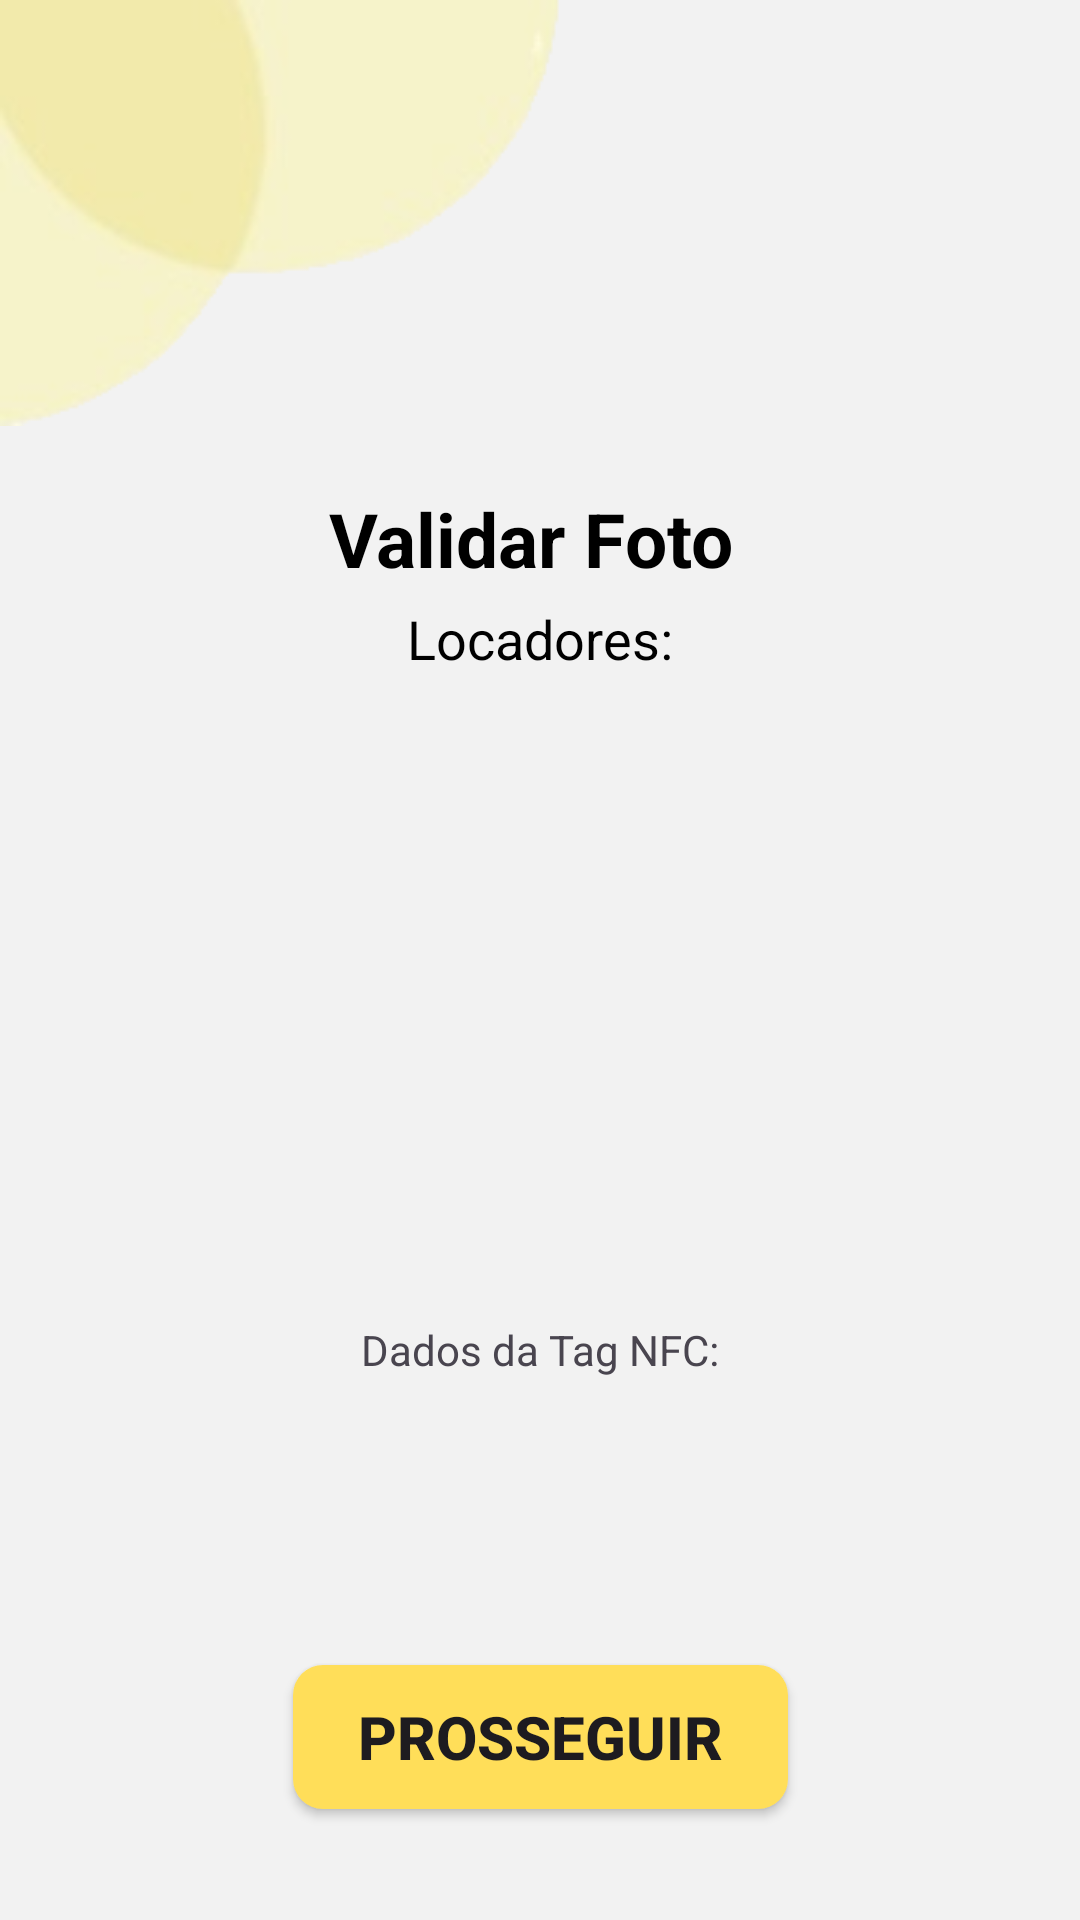

Produce the Android XML layout that renders to this screen, including the resource entries it uses.
<!-- AndroidManifest.xml: application theme Theme.KotlinProjetoIntegrador21NoActBar -->
<!-- res/layout/activity_validatetwouser.xml -->
<?xml version="1.0" encoding="utf-8"?>
<androidx.constraintlayout.widget.ConstraintLayout xmlns:android="http://schemas.android.com/apk/res/android"
    android:layout_width="match_parent"
    android:layout_height="match_parent"
    xmlns:app="http://schemas.android.com/apk/res-auto"
    android:background="#F2F2F2"
    xmlns:tools="http://schemas.android.com/tools">

    <androidx.appcompat.widget.AppCompatImageView
        android:id="@+id/imageView"
        android:layout_width="wrap_content"
        android:layout_height="wrap_content"
        app:layout_constraintBottom_toBottomOf="parent"
        app:layout_constraintEnd_toEndOf="parent"
        app:layout_constraintHorizontal_bias="0.0"
        app:layout_constraintStart_toStartOf="parent"
        app:layout_constraintTop_toTopOf="parent"
        app:layout_constraintVertical_bias="0.0"
        app:srcCompat="@drawable/imagemprojeto" />


    <androidx.appcompat.widget.AppCompatButton
        android:id="@+id/btnBack"
        android:layout_width="46dp"
        android:layout_height="41dp"
        android:background="@drawable/setinha_voltar"
        app:layout_constraintBottom_toBottomOf="parent"
        app:layout_constraintEnd_toEndOf="parent"
        app:layout_constraintHorizontal_bias="0.084"
        app:layout_constraintStart_toStartOf="@+id/imageView"
        app:layout_constraintTop_toTopOf="@+id/imageView"
        app:layout_constraintVertical_bias="0.055"
        tools:ignore="MissingConstraints,SpeakableTextPresentCheck,TouchTargetSizeCheck" />


    <androidx.appcompat.widget.AppCompatTextView
        android:id="@+id/appCompatTextView6"
        android:layout_width="140dp"
        android:layout_height="30dp"
        android:layout_marginBottom="8dp"
        android:text="Validar Foto"
        android:textColor="@color/black"
        android:textSize="25sp"
        android:textStyle="bold"
        app:layout_constraintBottom_toTopOf="@+id/appCompatTextView5"
        app:layout_constraintEnd_toEndOf="parent"
        app:layout_constraintHorizontal_bias="0.498"
        app:layout_constraintStart_toStartOf="parent"
        app:layout_constraintTop_toTopOf="parent"
        app:layout_constraintVertical_bias="1.0"
        tools:ignore="MissingConstraints" />

    <androidx.appcompat.widget.AppCompatTextView
        android:id="@+id/appCompatTextView5"
        android:layout_width="wrap_content"
        android:layout_height="wrap_content"
        android:text="Locadores:"
        android:textColor="@color/black"
        android:textSize="18sp"
        app:layout_constraintBottom_toBottomOf="parent"
        app:layout_constraintEnd_toEndOf="parent"
        app:layout_constraintStart_toStartOf="parent"
        app:layout_constraintTop_toTopOf="parent"
        app:layout_constraintVertical_bias="0.326"
        tools:ignore="MissingConstraints" />

    <androidx.appcompat.widget.AppCompatImageView
        android:id="@+id/userOnePhoto"
        android:layout_width="145dp"
        android:layout_height="133dp"
        app:layout_constraintBottom_toBottomOf="parent"
        app:layout_constraintEnd_toStartOf="@+id/userTwoPhoto"
        app:layout_constraintHorizontal_bias="0.382"
        app:layout_constraintStart_toStartOf="parent"
        app:layout_constraintTop_toTopOf="@+id/imageView"
        tools:ignore="MissingConstraints" />

    <androidx.appcompat.widget.AppCompatImageView
        android:id="@+id/userTwoPhoto"
        android:layout_width="145dp"
        android:layout_height="133dp"
        android:layout_marginEnd="40dp"
        app:layout_constraintBottom_toBottomOf="parent"
        app:layout_constraintEnd_toEndOf="parent"
        app:layout_constraintTop_toTopOf="parent"
        tools:ignore="MissingConstraints" />

    <androidx.appcompat.widget.AppCompatTextView
        android:id="@+id/codigoQr"
        android:layout_width="wrap_content"
        android:layout_height="wrap_content"
        android:layout_margin="16dp"
        android:text="@string/dados_da_tag_nfc"
        app:layout_constraintBottom_toTopOf="@+id/tvNFCMessage"
        app:layout_constraintEnd_toEndOf="parent"
        app:layout_constraintStart_toStartOf="parent"
        app:layout_constraintTop_toTopOf="parent"
        app:layout_constraintVertical_bias="1.0" />

    <androidx.appcompat.widget.AppCompatTextView
        android:id="@+id/tvNFCMessage"
        android:layout_width="match_parent"
        android:layout_height="wrap_content"
        android:layout_margin="16dp"
        app:layout_constraintBottom_toBottomOf="parent"
        app:layout_constraintEnd_toEndOf="parent"
        app:layout_constraintStart_toStartOf="parent"
        app:layout_constraintTop_toTopOf="parent"
        app:layout_constraintVertical_bias="0.78" />

    <androidx.appcompat.widget.AppCompatButton
        android:id="@+id/btnProsseguir"
        android:layout_width="165dp"
        android:layout_height="48dp"
        android:background="@drawable/botao_estilo"
        android:text="Prosseguir"
        android:textSize="20sp"
        android:textStyle="bold"
        app:layout_constraintBottom_toBottomOf="parent"
        app:layout_constraintEnd_toEndOf="parent"
        app:layout_constraintStart_toStartOf="parent"
        app:layout_constraintTop_toBottomOf="@+id/appCompatTextView5"
        app:layout_constraintVertical_bias="0.899"
        tools:ignore="MissingConstraints" />


</androidx.constraintlayout.widget.ConstraintLayout>
<!-- resources referenced by this layout -->
<resources>
  <color name="black">#FF000000</color>
  <!-- drawable botao_estilo (drawable) -->
  <?xml version="1.0" encoding="utf-8"?>
  <selector xmlns:android="http://schemas.android.com/apk/res/android">
      <item>
          <shape android:shape="rectangle">
              <corners android:radius="10dp"/>
              <solid android:color="@color/blackYellow"/>
  
          </shape>
      </item>
  
  </selector>
  <!-- drawable imagemprojeto: png bitmap (drawable, 9840 bytes) -->
  <string name="dados_da_tag_nfc">Dados da Tag NFC:</string>
  <style name="Theme.KotlinProjetoIntegrador21NoActBar" parent="Theme.Material3.DayNight.NoActionBar" />
  <color name="blackYellow">#FFDE59</color>
</resources>
